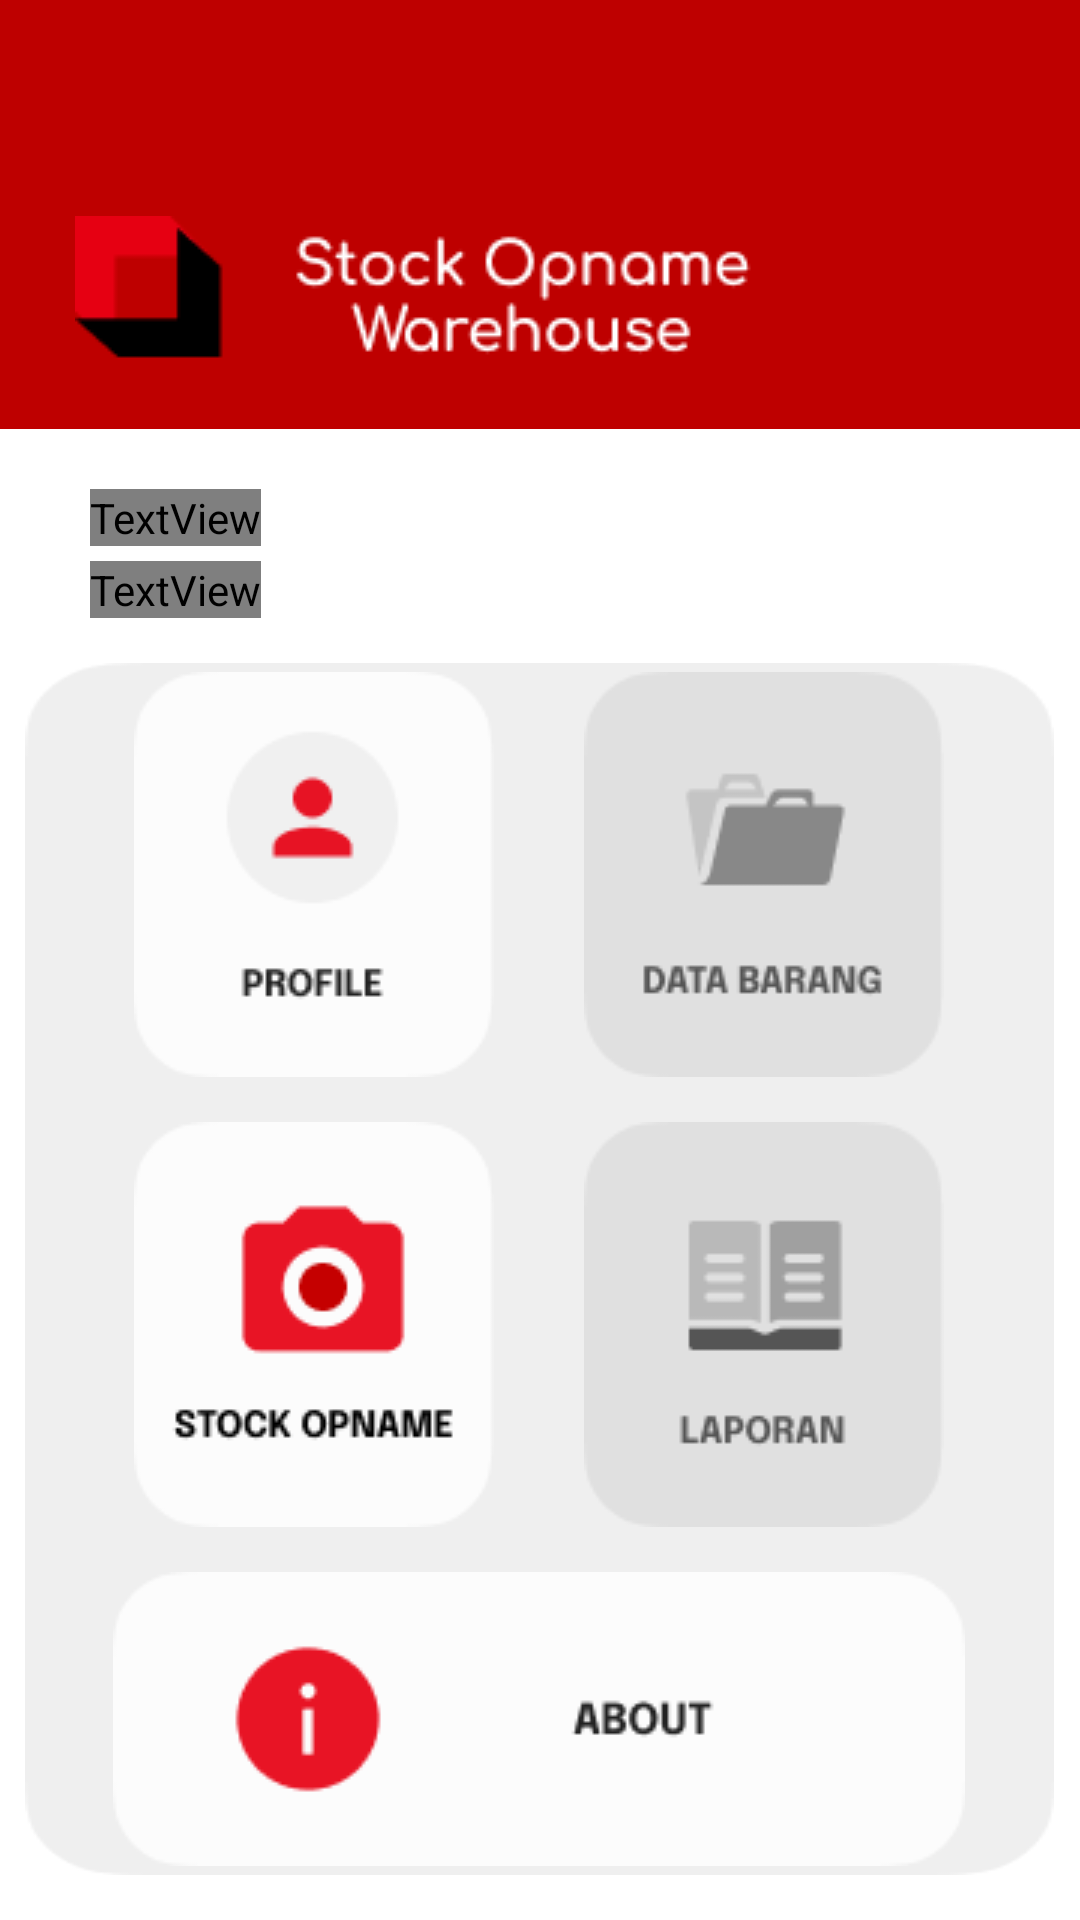

This screen was rendered from an Android layout file. Write that file and the resources it references.
<!-- AndroidManifest.xml: application theme Theme.StockOpnameWarehouse -->
<!-- res/layout/home_role2.xml -->
<?xml version="1.0" encoding="utf-8"?>
<RelativeLayout
    xmlns:android="http://schemas.android.com/apk/res/android"
    xmlns:app="http://schemas.android.com/apk/res-auto"
    xmlns:tools="http://schemas.android.com/tools"
    android:layout_width="match_parent"
    android:layout_height="match_parent"
    android:background="@color/white"
    tools:context=".Home_Role2">

    <FrameLayout
        android:id="@+id/top"
        android:layout_width="match_parent"
        android:layout_height="wrap_content"
        android:background="@drawable/top"/>

    <ImageView
        android:layout_width="wrap_content"
        android:layout_height="wrap_content"
        android:background="@drawable/top_logonama"
        android:layout_above="@id/user"
        android:layout_marginBottom="20dp"
        android:layout_marginLeft="25dp"/>

    <TextView
        android:id="@+id/user"
        android:layout_width="wrap_content"
        android:layout_height="wrap_content"
        android:text="Hi, User"
        android:fontFamily="@font/comfortaa_regular"
        android:textSize="34sp"
        android:textColor="#E60012"
        android:layout_below="@id/top"
        android:layout_marginLeft="30dp"
        android:layout_marginTop="20dp"/>

    <TextView
        android:id="@+id/petugas"
        android:layout_width="wrap_content"
        android:layout_height="wrap_content"
        android:text="PESERTA STOCK OPNAME"
        android:fontFamily="@font/comfortaa_bold"
        android:textSize="16sp"
        android:textColor="#8A000B"
        android:layout_marginLeft="30dp"
        android:layout_below="@id/user"
        android:layout_marginTop="5dp"/>

    <LinearLayout
        android:layout_width="wrap_content"
        android:layout_height="wrap_content"
        android:layout_below="@id/petugas"
        android:background="@drawable/rect_home"
        android:layout_centerHorizontal="true"
        android:layout_marginTop="15dp"
        android:orientation="vertical"
        android:gravity="center"
        android:layout_alignParentBottom="true"
        android:layout_marginBottom="15dp">

        <LinearLayout
            android:layout_width="match_parent"
            android:layout_height="wrap_content"
            android:orientation="horizontal"
            android:gravity="center">

            <ImageButton
                android:id="@+id/btn_akun"
                android:layout_width="wrap_content"
                android:layout_height="wrap_content"
                android:background="@drawable/home_profile"
                android:layout_marginRight="30dp"/>

            <ImageButton
                android:id="@+id/btn_master"
                android:layout_width="wrap_content"
                android:layout_height="wrap_content"
                android:background="@drawable/btn_inventori_unactive"/>


        </LinearLayout>

        <LinearLayout
            android:layout_width="match_parent"
            android:layout_height="wrap_content"
            android:orientation="horizontal"
            android:layout_marginTop="15dp"
            android:gravity="center">

            <ImageButton
                android:id="@+id/btn_scan"
                android:layout_width="wrap_content"
                android:layout_height="wrap_content"
                android:background="@drawable/home_stockopname"
                android:layout_marginRight="30dp"/>

            <ImageButton
                android:id="@+id/btn_banding"
                android:layout_width="wrap_content"
                android:layout_height="wrap_content"
                android:background="@drawable/btn_laporan_unactive"/>


        </LinearLayout>

        <ImageButton
            android:id="@+id/btn_about"
            android:layout_width="wrap_content"
            android:layout_height="wrap_content"
            android:layout_marginTop="15dp"
            android:layout_gravity="center"
            android:background="@drawable/home_about"/>



    </LinearLayout>

</RelativeLayout>
<!-- resources referenced by this layout -->
<resources>
  <color name="white">#FFFFFFFF</color>
  <!-- drawable btn_inventori_unactive: png bitmap (drawable, 2698 bytes) -->
  <!-- drawable btn_laporan_unactive: png bitmap (drawable, 2286 bytes) -->
  <!-- drawable home_about: png bitmap (drawable, 2810 bytes) -->
  <!-- drawable home_profile: png bitmap (drawable, 2782 bytes) -->
  <!-- drawable home_stockopname: png bitmap (drawable, 3181 bytes) -->
  <!-- drawable rect_home: png bitmap (drawable, 2925 bytes) -->
  <!-- drawable top: png bitmap (drawable, 617 bytes) -->
  <!-- drawable top_logonama: png bitmap (drawable, 3335 bytes) -->
  <style name="Theme.StockOpnameWarehouse" parent="Theme.MaterialComponents.NoActionBar">
          
          <item name="colorPrimary">@color/purple_500</item>
          <item name="colorPrimaryVariant">@color/purple_700</item>
          <item name="colorOnPrimary">@color/white</item>
          
          <item name="colorSecondary">@color/teal_200</item>
          <item name="colorSecondaryVariant">@color/teal_700</item>
          <item name="colorOnSecondary">@color/black</item>
          
          <item name="android:statusBarColor" tools:targetApi="l">?attr/colorPrimaryVariant</item>
          
      </style>
  <color name="purple_500">#FF6200EE</color>
  <color name="purple_700">#FF3700B3</color>
  <color name="teal_200">#FF03DAC5</color>
  <color name="teal_700">#FF018786</color>
  <color name="black">#FF000000</color>
</resources>
